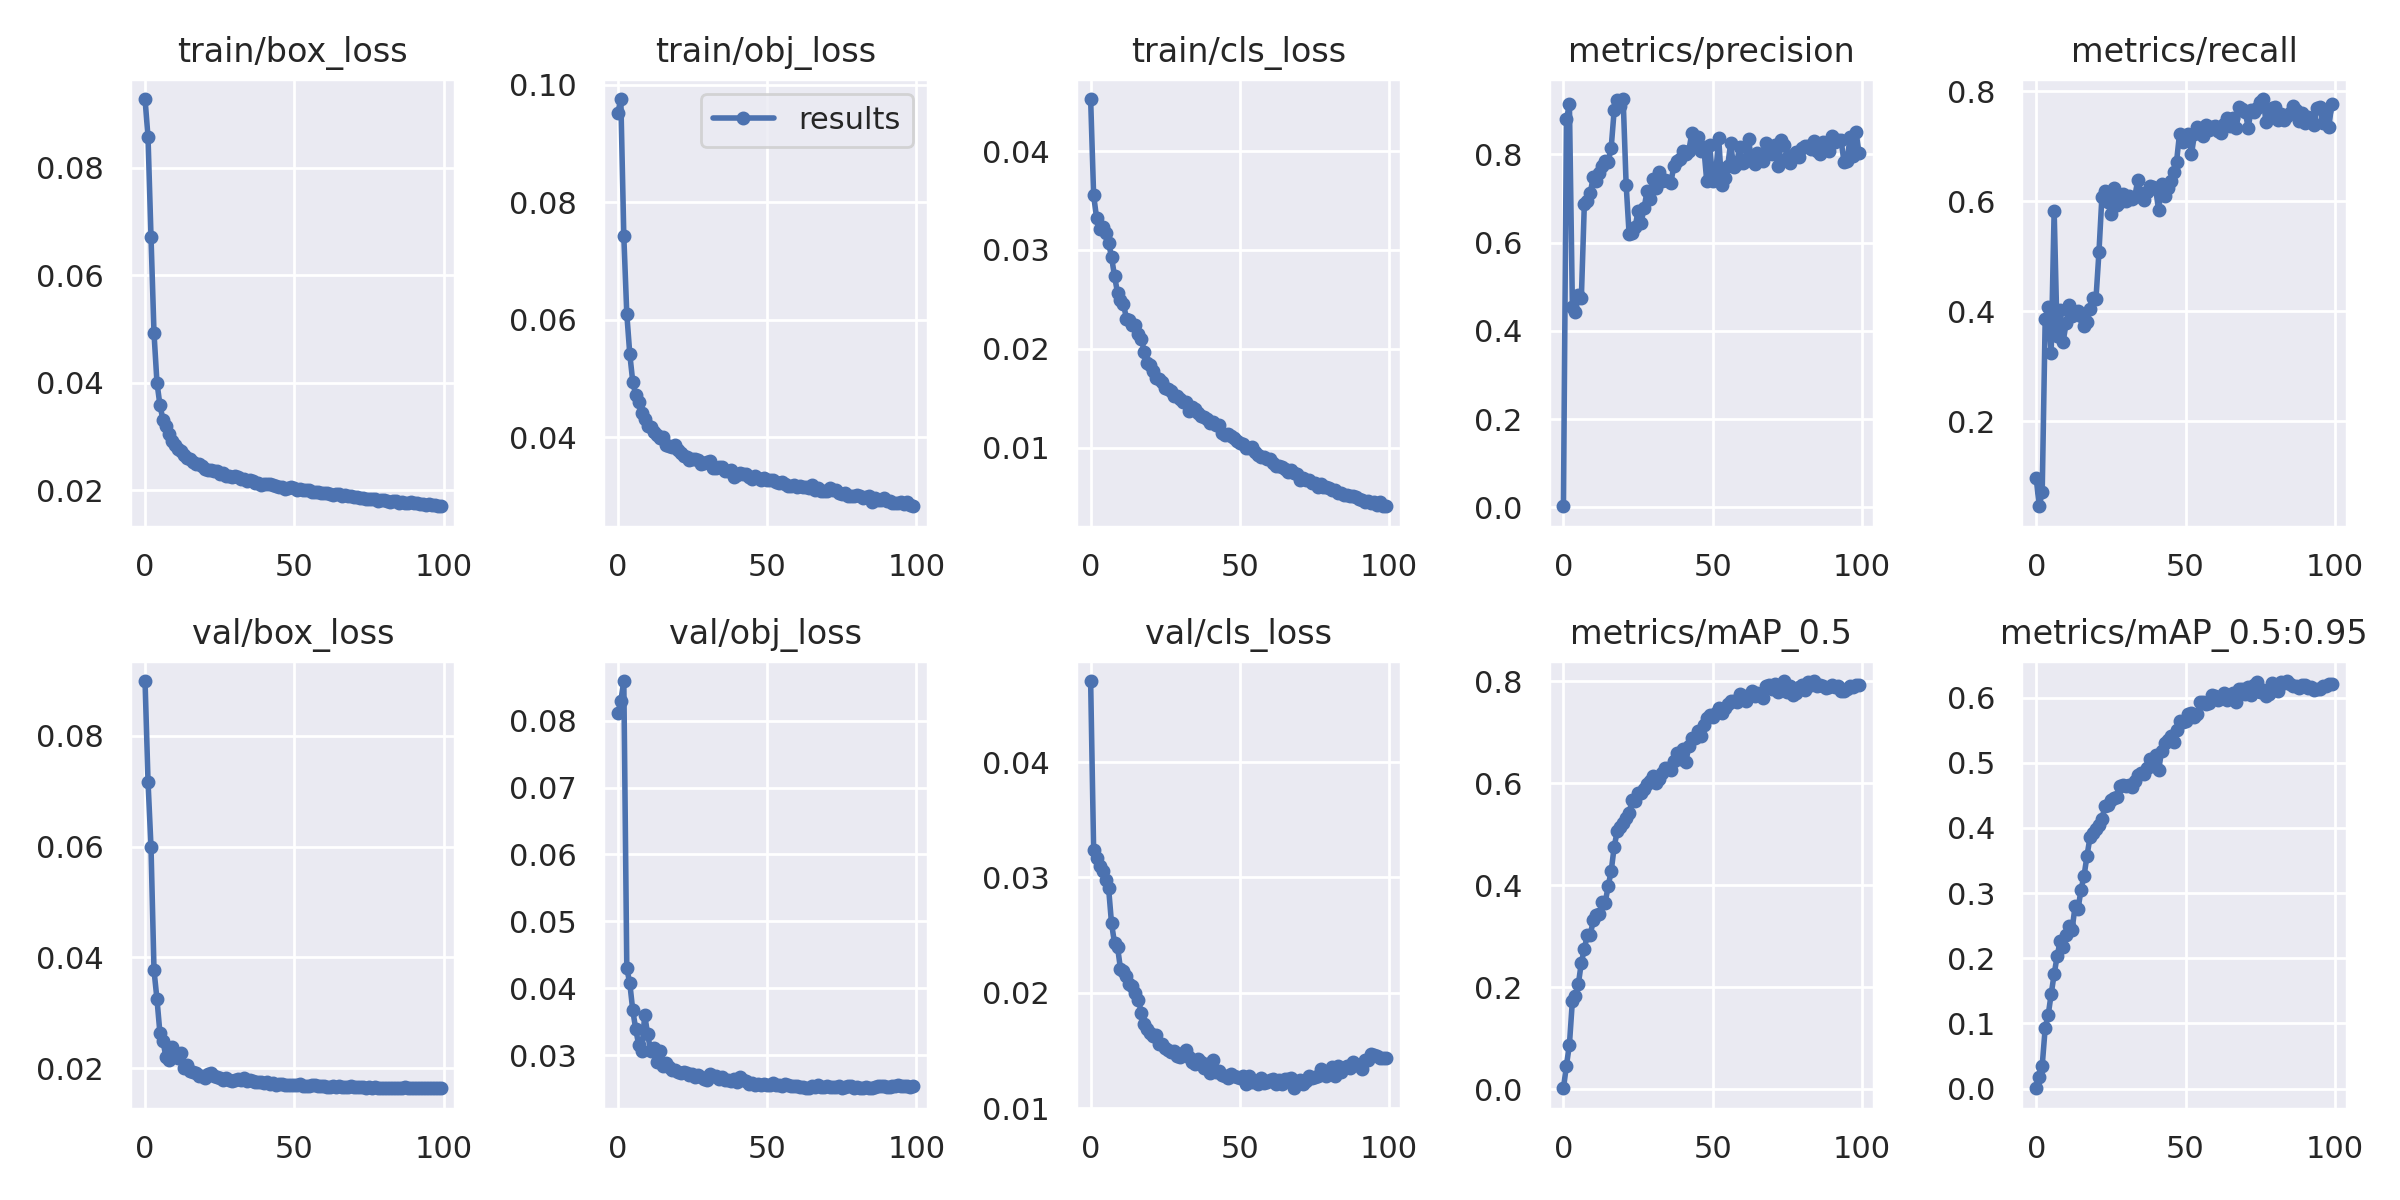

The table this chart was drawn from, first rows:
epoch, train/box_loss, train/obj_loss, train/cls_loss, metrics/precision, metrics/recall, metrics/mAP_0.5, metrics/mAP_0.5:0.95, val/box_loss, val/obj_loss, val/cls_loss, x/lr0, x/lr1, x/lr2
0, 0.09281, 0.09525, 0.04526, 0.002168, 0.09607, 0.001934, 0.0004609, 0.08989, 0.08113, 0.04702, 0.07012, 0.00332, 0.00332
1, 0.08568, 0.09761, 0.03553, 0.8794, 0.04544, 0.04614, 0.01777, 0.07174, 0.08292, 0.03238, 0.04005, 0.006587, 0.006587
2, 0.06711, 0.07422, 0.03322, 0.9133, 0.07195, 0.08749, 0.0351, 0.05986, 0.08592, 0.03171, 0.009922, 0.009789, 0.009789
3, 0.04926, 0.061, 0.03211, 0.4537, 0.3867, 0.1736, 0.09315, 0.0377, 0.04298, 0.03099, 0.009703, 0.009703, 0.009703
4, 0.04001, 0.05416, 0.03234, 0.442, 0.407, 0.1831, 0.1127, 0.03245, 0.04075, 0.03053, 0.009703, 0.009703, 0.009703
5, 0.03583, 0.04943, 0.03167, 0.4807, 0.3239, 0.2064, 0.1449, 0.02628, 0.03668, 0.02981, 0.009604, 0.009604, 0.009604
6, 0.03313, 0.04715, 0.03073, 0.4744, 0.583, 0.2484, 0.1754, 0.02487, 0.03387, 0.02912, 0.009505, 0.009505, 0.009505
7, 0.03195, 0.04603, 0.02928, 0.688, 0.3546, 0.2749, 0.203, 0.02206, 0.03148, 0.02601, 0.009406, 0.009406, 0.009406
8, 0.03048, 0.04416, 0.02735, 0.6947, 0.4017, 0.3028, 0.226, 0.02157, 0.0306, 0.02432, 0.009307, 0.009307, 0.009307
9, 0.02924, 0.04312, 0.02569, 0.7136, 0.3442, 0.3032, 0.2178, 0.02388, 0.03594, 0.02399, 0.009208, 0.009208, 0.009208
10, 0.02838, 0.04187, 0.02495, 0.7485, 0.3779, 0.3309, 0.235, 0.0227, 0.03311, 0.02207, 0.009109, 0.009109, 0.009109
11, 0.0277, 0.04173, 0.02455, 0.7393, 0.4106, 0.3418, 0.2501, 0.02185, 0.0306, 0.02188, 0.00901, 0.00901, 0.00901
12, 0.02723, 0.04091, 0.02303, 0.7573, 0.3916, 0.3434, 0.2437, 0.02276, 0.03113, 0.02148, 0.008911, 0.008911, 0.008911
13, 0.02661, 0.0404, 0.02287, 0.7739, 0.3961, 0.3677, 0.2795, 0.01997, 0.02894, 0.02076, 0.008812, 0.008812, 0.008812
14, 0.02601, 0.03988, 0.02238, 0.7841, 0.4012, 0.3659, 0.2753, 0.02064, 0.03057, 0.02062, 0.008713, 0.008713, 0.008713
15, 0.02584, 0.04008, 0.0224, 0.783, 0.3915, 0.3988, 0.3053, 0.01955, 0.02839, 0.01995, 0.008614, 0.008614, 0.008614
16, 0.02528, 0.03867, 0.02147, 0.8157, 0.3729, 0.4276, 0.3259, 0.01939, 0.02877, 0.01939, 0.008515, 0.008515, 0.008515
17, 0.02498, 0.0385, 0.021, 0.9008, 0.38, 0.4754, 0.357, 0.01907, 0.02818, 0.01824, 0.008416, 0.008416, 0.008416
18, 0.02493, 0.03827, 0.01963, 0.9224, 0.4033, 0.5053, 0.3853, 0.01861, 0.02771, 0.01732, 0.008317, 0.008317, 0.008317
19, 0.02456, 0.0387, 0.01853, 0.9099, 0.4239, 0.5144, 0.3921, 0.01858, 0.02772, 0.01685, 0.008218, 0.008218, 0.008218
20, 0.02396, 0.03774, 0.01833, 0.9256, 0.422, 0.522, 0.3986, 0.0183, 0.02743, 0.01656, 0.008119, 0.008119, 0.008119
21, 0.02375, 0.03729, 0.01772, 0.7317, 0.5068, 0.5326, 0.4037, 0.01898, 0.02729, 0.01622, 0.00802, 0.00802, 0.00802
22, 0.02379, 0.03685, 0.01705, 0.6189, 0.6085, 0.5416, 0.4135, 0.01922, 0.02749, 0.01633, 0.007921, 0.007921, 0.007921
23, 0.02364, 0.03657, 0.01696, 0.6222, 0.6185, 0.5662, 0.433, 0.01867, 0.02728, 0.01559, 0.007822, 0.007822, 0.007822
24, 0.02351, 0.03613, 0.01667, 0.6351, 0.5986, 0.5651, 0.4353, 0.0184, 0.02701, 0.01556, 0.007723, 0.007723, 0.007723
25, 0.02296, 0.03628, 0.01609, 0.6717, 0.5771, 0.5805, 0.4433, 0.01821, 0.02713, 0.01524, 0.007624, 0.007624, 0.007624
26, 0.02313, 0.03635, 0.01597, 0.6446, 0.6244, 0.5816, 0.4462, 0.01789, 0.02669, 0.01508, 0.007525, 0.007525, 0.007525
27, 0.02267, 0.03619, 0.01575, 0.6777, 0.5931, 0.5894, 0.4478, 0.01826, 0.02708, 0.01488, 0.007426, 0.007426, 0.007426
28, 0.02259, 0.03552, 0.01523, 0.7164, 0.5978, 0.5978, 0.4642, 0.01782, 0.02668, 0.01496, 0.007327, 0.007327, 0.007327
29, 0.02252, 0.03558, 0.01525, 0.6996, 0.6122, 0.605, 0.466, 0.01771, 0.02647, 0.0145, 0.007228, 0.007228, 0.007228
30, 0.02272, 0.03572, 0.01488, 0.7435, 0.6004, 0.6136, 0.4647, 0.0178, 0.02633, 0.01447, 0.007129, 0.007129, 0.007129
31, 0.02256, 0.03587, 0.01467, 0.7242, 0.6089, 0.6003, 0.4657, 0.01812, 0.02719, 0.0148, 0.00703, 0.00703, 0.00703
32, 0.02212, 0.03473, 0.01468, 0.7605, 0.6038, 0.6077, 0.4632, 0.01786, 0.0269, 0.01503, 0.006931, 0.006931, 0.006931
33, 0.02209, 0.03481, 0.01368, 0.739, 0.6076, 0.6193, 0.4717, 0.01823, 0.02682, 0.01441, 0.006832, 0.006832, 0.006832
34, 0.02177, 0.03494, 0.0141, 0.7421, 0.6382, 0.6298, 0.4812, 0.01776, 0.02644, 0.014, 0.006733, 0.006733, 0.006733
35, 0.0219, 0.03486, 0.01391, 0.7407, 0.6147, 0.6298, 0.4838, 0.01786, 0.02669, 0.01383, 0.006634, 0.006634, 0.006634
36, 0.02183, 0.03425, 0.01352, 0.7362, 0.6025, 0.6259, 0.4831, 0.01768, 0.02625, 0.01423, 0.006535, 0.006535, 0.006535
37, 0.02143, 0.03418, 0.01326, 0.7746, 0.6172, 0.6425, 0.4919, 0.01752, 0.02625, 0.01399, 0.006436, 0.006436, 0.006436
38, 0.02143, 0.03449, 0.01308, 0.7841, 0.6271, 0.6596, 0.5057, 0.01752, 0.02612, 0.0135, 0.006337, 0.006337, 0.006337
39, 0.02107, 0.0333, 0.01292, 0.7894, 0.6257, 0.6475, 0.4944, 0.0176, 0.02641, 0.01379, 0.006238, 0.006238, 0.006238
40, 0.02121, 0.03349, 0.01247, 0.8081, 0.6221, 0.6672, 0.5116, 0.01737, 0.02593, 0.01306, 0.006139, 0.006139, 0.006139
41, 0.02119, 0.03392, 0.0126, 0.8019, 0.5836, 0.6415, 0.4883, 0.01758, 0.02679, 0.01414, 0.00604, 0.00604, 0.00604
42, 0.02124, 0.03381, 0.01228, 0.8082, 0.6304, 0.6724, 0.5185, 0.01721, 0.02621, 0.0131, 0.005941, 0.005941, 0.005941
43, 0.02101, 0.0337, 0.01226, 0.8485, 0.6098, 0.6891, 0.5301, 0.01735, 0.02608, 0.01326, 0.005842, 0.005842, 0.005842
44, 0.02073, 0.03327, 0.01149, 0.828, 0.6246, 0.6879, 0.5349, 0.01706, 0.02575, 0.01288, 0.005743, 0.005743, 0.005743
45, 0.02053, 0.0329, 0.01132, 0.8389, 0.6359, 0.7025, 0.5409, 0.01713, 0.02581, 0.01279, 0.005644, 0.005644, 0.005644
46, 0.0206, 0.03339, 0.01136, 0.8069, 0.6539, 0.6924, 0.5313, 0.01715, 0.02553, 0.01266, 0.005545, 0.005545, 0.005545
47, 0.0203, 0.03298, 0.01116, 0.8171, 0.672, 0.7131, 0.5495, 0.01699, 0.02564, 0.01296, 0.005446, 0.005446, 0.005446
48, 0.02048, 0.03273, 0.01102, 0.7393, 0.7225, 0.7278, 0.5641, 0.01698, 0.02558, 0.0128, 0.005347, 0.005347, 0.005347
49, 0.02063, 0.03298, 0.01071, 0.8211, 0.707, 0.7329, 0.5628, 0.01695, 0.02564, 0.01275, 0.005248, 0.005248, 0.005248
50, 0.02037, 0.03263, 0.01047, 0.7408, 0.7112, 0.7291, 0.5634, 0.01697, 0.02553, 0.0126, 0.005149, 0.005149, 0.005149
51, 0.02009, 0.03263, 0.01034, 0.7551, 0.7213, 0.7379, 0.5753, 0.01706, 0.02552, 0.01275, 0.00505, 0.00505, 0.00505
52, 0.02018, 0.03275, 0.009978, 0.8375, 0.6853, 0.7467, 0.576, 0.01707, 0.02589, 0.0121, 0.004951, 0.004951, 0.004951
53, 0.02005, 0.03235, 0.01001, 0.7298, 0.7218, 0.7378, 0.5697, 0.01684, 0.02553, 0.01276, 0.004852, 0.004852, 0.004852
54, 0.02012, 0.0322, 0.01005, 0.7471, 0.7355, 0.7469, 0.5749, 0.01684, 0.02558, 0.01227, 0.004753, 0.004753, 0.004753
55, 0.01997, 0.03241, 0.009573, 0.7726, 0.7253, 0.7559, 0.5925, 0.0168, 0.02533, 0.0124, 0.004654, 0.004654, 0.004654
56, 0.0197, 0.03209, 0.009308, 0.8248, 0.7185, 0.7611, 0.5933, 0.01693, 0.02563, 0.01209, 0.004555, 0.004555, 0.004555
57, 0.01963, 0.03171, 0.009102, 0.7724, 0.7389, 0.7613, 0.5904, 0.0169, 0.02548, 0.01264, 0.004456, 0.004456, 0.004456
58, 0.01976, 0.03161, 0.009023, 0.7785, 0.7286, 0.7594, 0.5913, 0.01678, 0.02541, 0.0122, 0.004357, 0.004357, 0.004357
59, 0.01958, 0.03186, 0.008831, 0.8173, 0.7341, 0.7752, 0.6034, 0.01682, 0.02537, 0.01224, 0.004258, 0.004258, 0.004258
... 40 more rows
